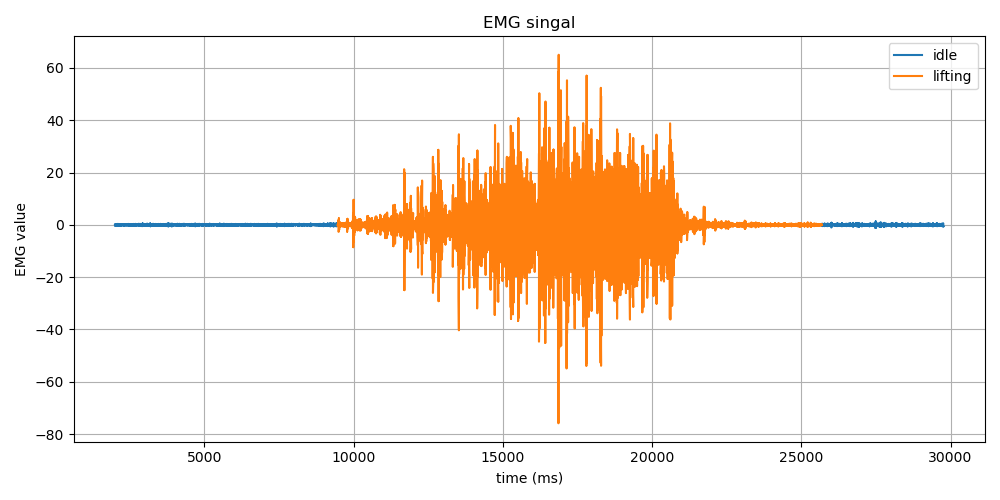

The file beside this chart, header and first rows:
Time (ms), EMG Value, Label
2001, -0.1, idle
2001, -0.2, idle
2001, -0.05, idle
2001, 0.19, idle
2001, 0.25, idle
2011, 0.06, idle
2011, -0.19, idle
2011, -0.26, idle
2011, -0.13, idle
2011, 0.05, idle
2021, 0.11, idle
2021, 0.09, idle
2021, 0.09, idle
2021, 0.12, idle
2021, 0.09, idle
2031, -0.04, idle
2031, -0.19, idle
2031, -0.24, idle
2031, -0.15, idle
2031, 0.02, idle
2041, 0.19, idle
2041, 0.26, idle
2041, 0.22, idle
2041, 0.05, idle
2041, -0.17, idle
2051, -0.29, idle
2051, -0.23, idle
2051, -0.02, idle
2051, 0.19, idle
2051, 0.22, idle
2061, 0.07, idle
2061, -0.07, idle
2061, -0.08, idle
2061, 0.01, idle
2061, 0.07, idle
2071, 0.03, idle
2071, -0.07, idle
2071, -0.16, idle
2071, -0.13, idle
2071, 0.03, idle
2081, 0.21, idle
2081, 0.22, idle
2081, 0.02, idle
2081, -0.18, idle
2081, -0.18, idle
2091, 0.01, idle
2091, 0.17, idle
2091, 0.13, idle
2091, -0.08, idle
2091, -0.24, idle
2101, -0.2, idle
2101, 0.05, idle
2101, 0.31, idle
2101, 0.35, idle
2101, 0.08, idle
2111, -0.26, idle
2111, -0.38, idle
2111, -0.18, idle
2111, 0.11, idle
2111, 0.23, idle
... 13,823 more rows
